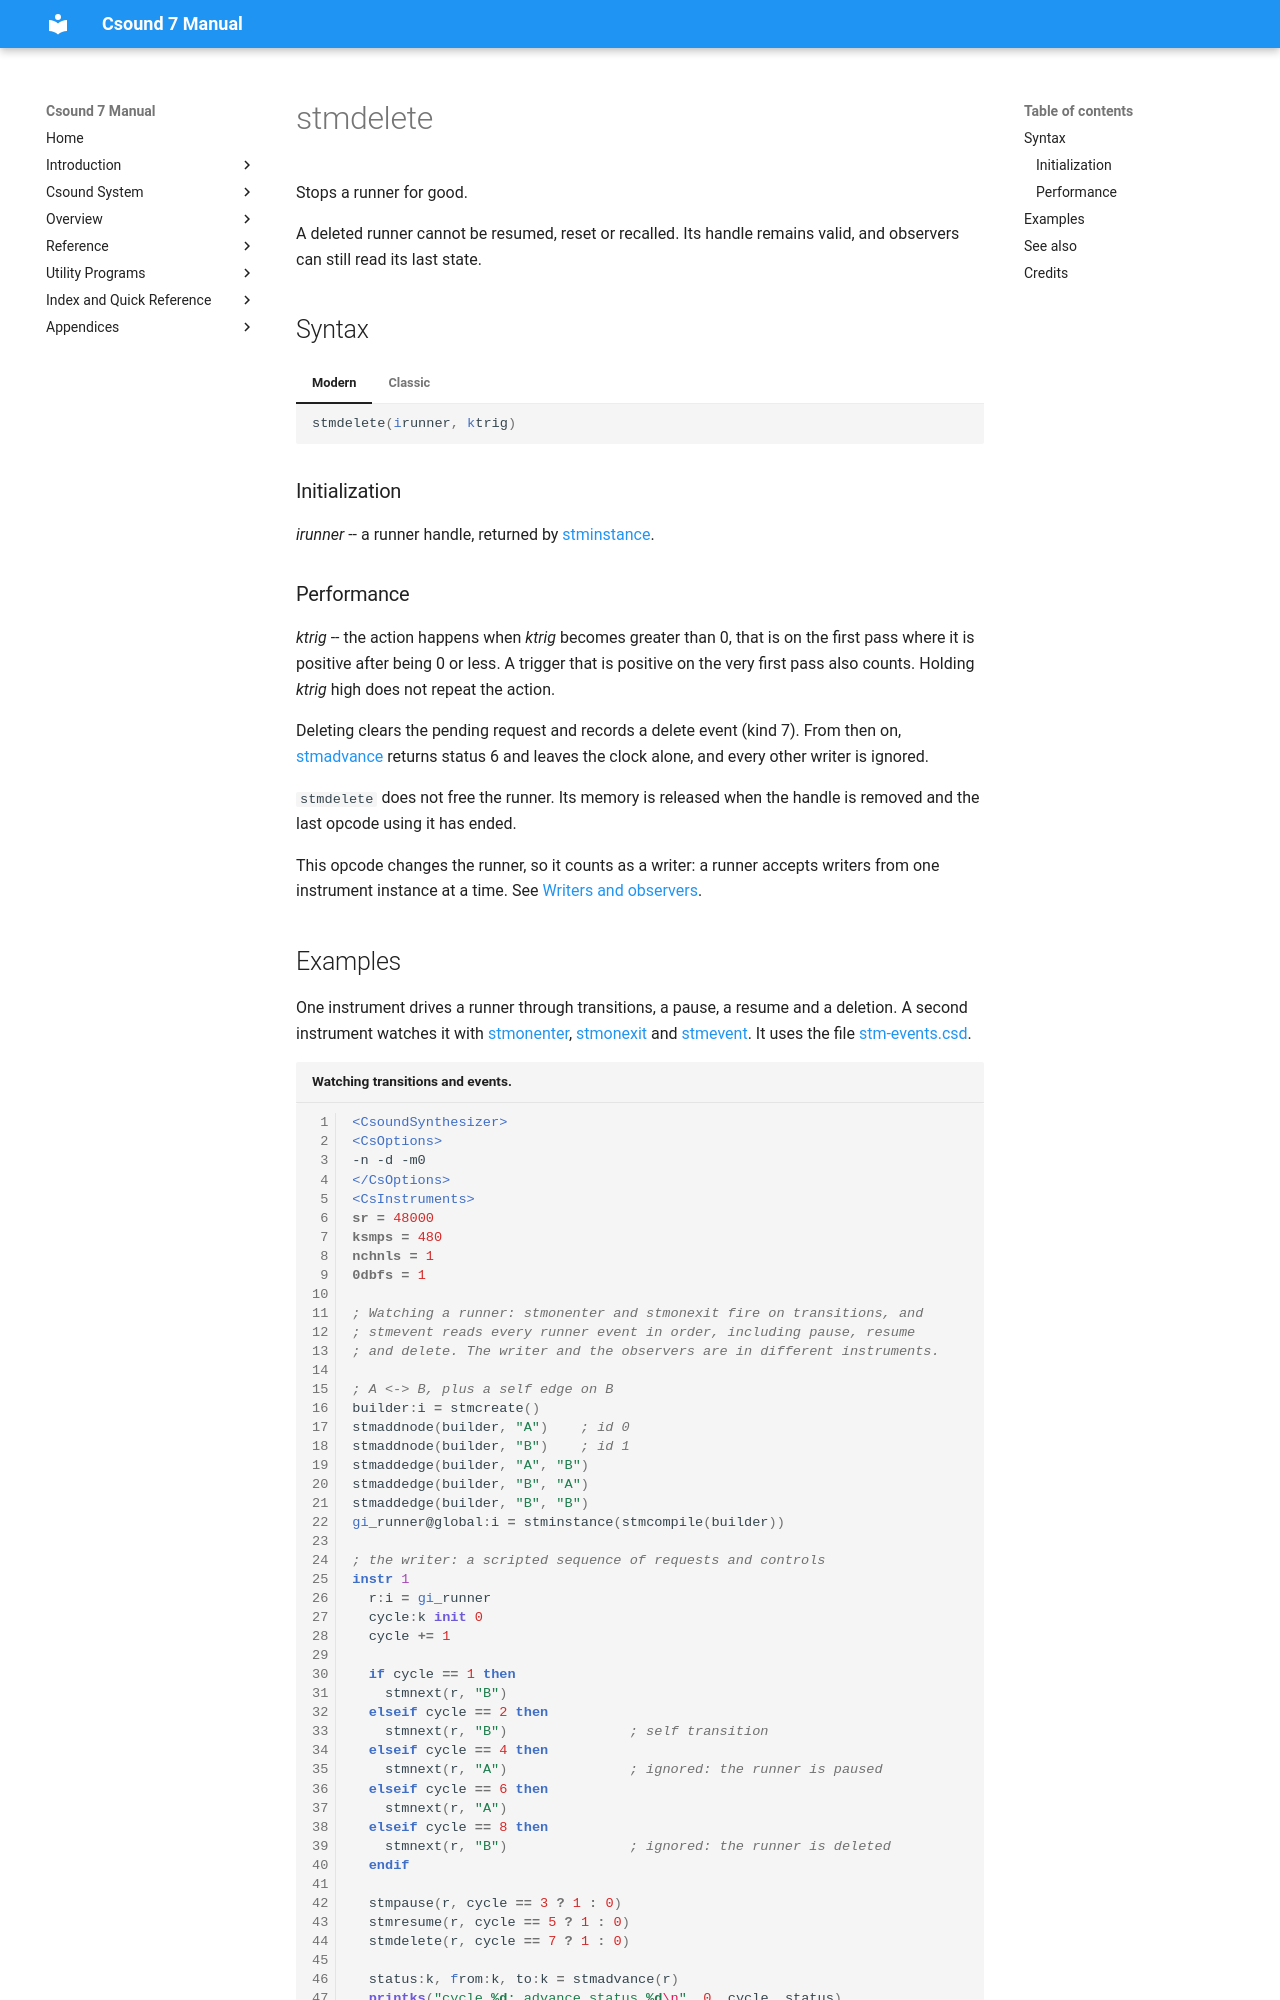

repository: csound/manual · page: opcodes/stmdelete/index.html · generator: mkdocs

<!--
id:stmdelete
category:Instrument Control:State Machine Graphs
-->
# stmdelete

Stops a runner for good.

A deleted runner cannot be resumed, reset or recalled. Its handle remains valid, and observers can still read its last state.

## Syntax

=== "Modern"
    ``` csound-orc
    stmdelete(irunner, ktrig)
    ```

=== "Classic"
    ``` csound-orc
    stmdelete irunner, ktrig
    ```

### Initialization

_irunner_ -- a runner handle, returned by [stminstance](stminstance.md).

### Performance

_ktrig_ -- the action happens when _ktrig_ becomes greater than 0, that is on the first pass where it is positive after being 0 or less. A trigger that is positive on the very first pass also counts. Holding _ktrig_ high does not repeat the action.

Deleting clears the pending request and records a delete event (kind 7). From then on, [stmadvance](stmadvance.md) returns status 6 and leaves the clock alone, and every other writer is ignored.

`stmdelete` does not free the runner. Its memory is released when the handle is removed and the last opcode using it has ended.

This opcode changes the runner, so it counts as a writer: a runner accepts writers from one instrument instance at a time. See [Writers and observers](../control/stm.md#writers-and-observers).
